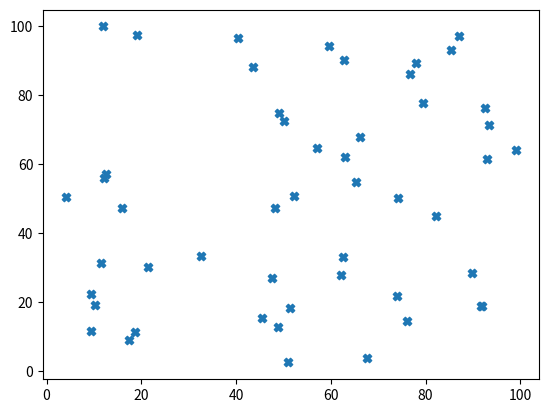

Generate this figure with matplotlib:
import matplotlib.pyplot as plot
import numpy as np
x = np.random.random(50)*100#array do numpy
y = np.random.random(50)*100 #dados aleatorios para melhor demonstração
plot.scatter(x,y,marker="X")
#independente do tipo de grafico tem que ser do mesmo tamanho
#dentro de ()
plot.show()